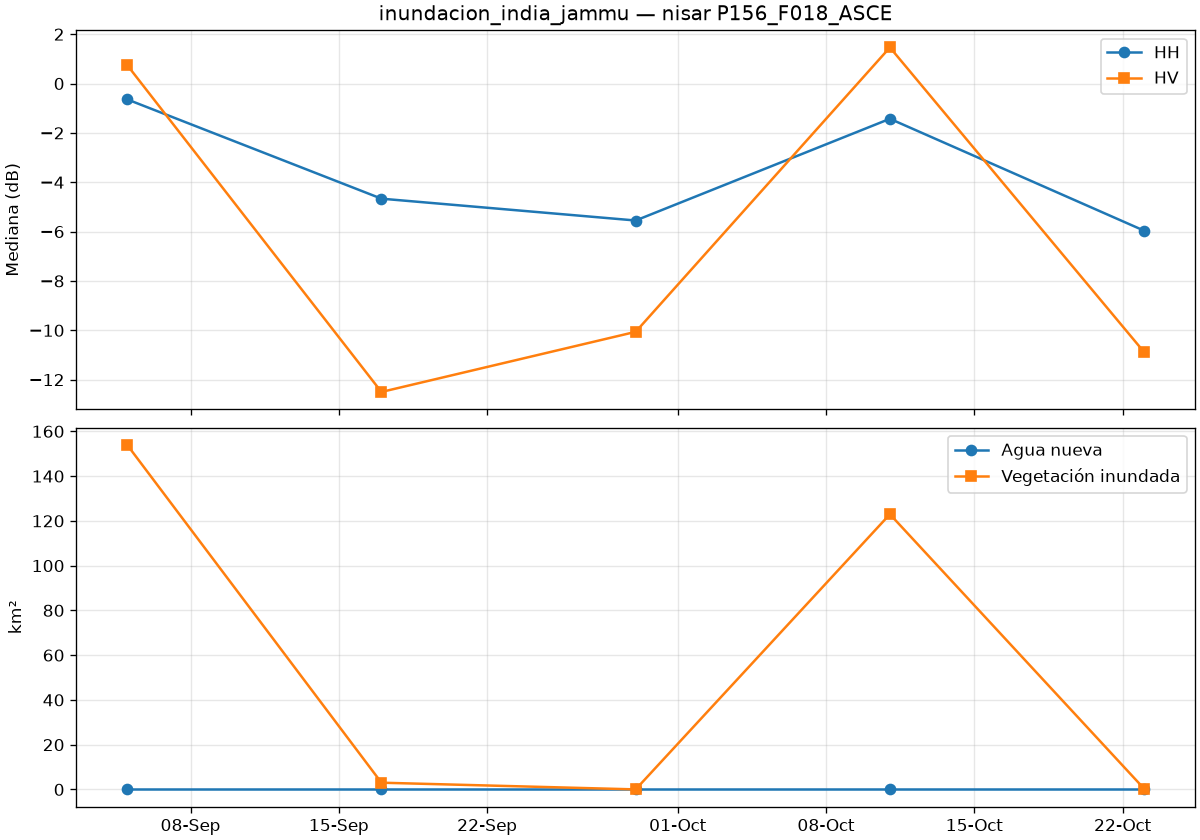

The file beside this chart, header and first rows:
date, is_baseline, co_median_db, cross_median_db, valid_pct, new_water_km2, flooded_veg_km2, permanent_water_km2, flood_total_km2
2026-09-05T00:13:43Z, True, -0.642, 0.748, 100.0, 0.0, 153.9, 0.0, 153.9
2026-09-17T00:13:43Z, True, -4.665, -12.5, 100.0, 0.0, 3.011, 0.0, 3.011
2026-09-29T00:13:43Z, True, -5.55, -10.06, 100.0, 0.0, 0.017, 0.0, 0.017
2026-10-11T00:13:43Z, False, -1.428, 1.464, 100.0, 0.0, 123, 0.0, 123
2026-10-23T00:13:43Z, False, -5.963, -10.88, 100.0, 0.0, 0.301, 0.0, 0.301
